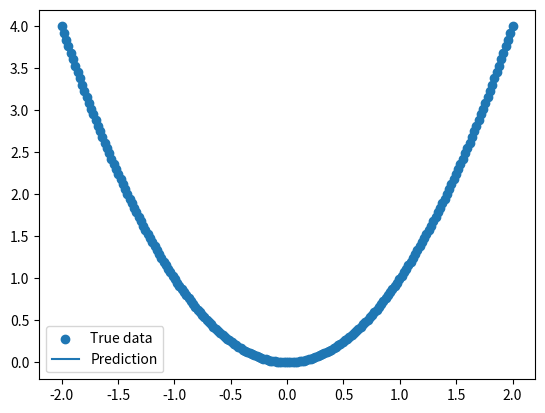

Recreate this plot in Python. (Note: this script raises an exception after producing the figure.)
import numpy as np
import matplotlib.pyplot as plt

def sigmoid(z):
    return 1/(1+np.exp(-z))


def initialize_parameters(input_size, hidden_size, output_size):

    np.random.seed(42)

    parameters = {
        "W1" : np.random.randn(input_size, hidden_size) * 0.3,
        "b1" : np.zeros((1, hidden_size)),

        "W2" : np.random.randn(hidden_size,output_size) * 0.3,
        "b2": np.zeros((1,output_size))
    }

    return parameters

def forward(X, parameters):
    W1 = parameters["W1"]
    b1 = parameters["b1"]

    W2 = parameters["W2"]
    b2 = parameters["b2"]

    Z1 = (X @ W1) + b1
    A1 = sigmoid(Z1)
    Z2 = (A1 @ W2) + b2
    A2 = Z2

    cache = {
        "Z1": Z1,
        "A1": A1,
        "Z2": Z2,
        "A2": A2
    }

    return A2, cache
def compute_loss(Y, A2):

    return np.mean((Y - A2)**2) / 2

def backward(X, Y, parameters, cache):
    W1 = parameters["W1"]
    b1 = parameters["b1"]
    W2 = parameters["W2"]
    b2 = parameters["b2"]

    A1 = cache["A1"]
    A2 = cache["A2"]
    delta2 = (A2 - Y)

    m = X.shape[0]

    dW2 = (A1.T @ delta2)/m
    db2 = (np.sum(delta2, axis=0, keepdims=True))/m
    delta1 = (delta2 @ W2.T) * A1 * (1 - A1)
    dW1 = (X.T @ delta1)/m
    db1 = (np.sum(delta1, axis=0, keepdims=True))/m

    gradients ={
        "dW1": dW1,
        "db1": db1,
        "dW2": dW2,
        "db2": db2
    }
    return gradients
parameters = initialize_parameters(
    input_size = 1,
    hidden_size = 3,
    output_size= 1
)

def update(parameters, gradients):
    learning_rate = 0.5

    parameters["W1"] -= learning_rate * gradients["dW1"]
    parameters["b1"] -= learning_rate * gradients["db1"]

    parameters["W2"] -= learning_rate * gradients["dW2"]
    parameters["b2"] -= learning_rate * gradients["db2"]

    return parameters

X = np.linspace(-2, 2, 200).reshape(-1,1)
Y = X**2
for epoch in range(9000):

    A2, cache = forward(X, parameters)
    print(A2)

    loss = compute_loss(Y, A2)

    gradients = backward(X, Y, parameters, cache)


    parameters = update(parameters, gradients)
    print(epoch, loss)

plt.scatter(X, Y, label="True data")
plt.plot(X, A2, label="Prediction")

plt.legend()
plt.savefig("images/regression_demo.png")
plt.show()
